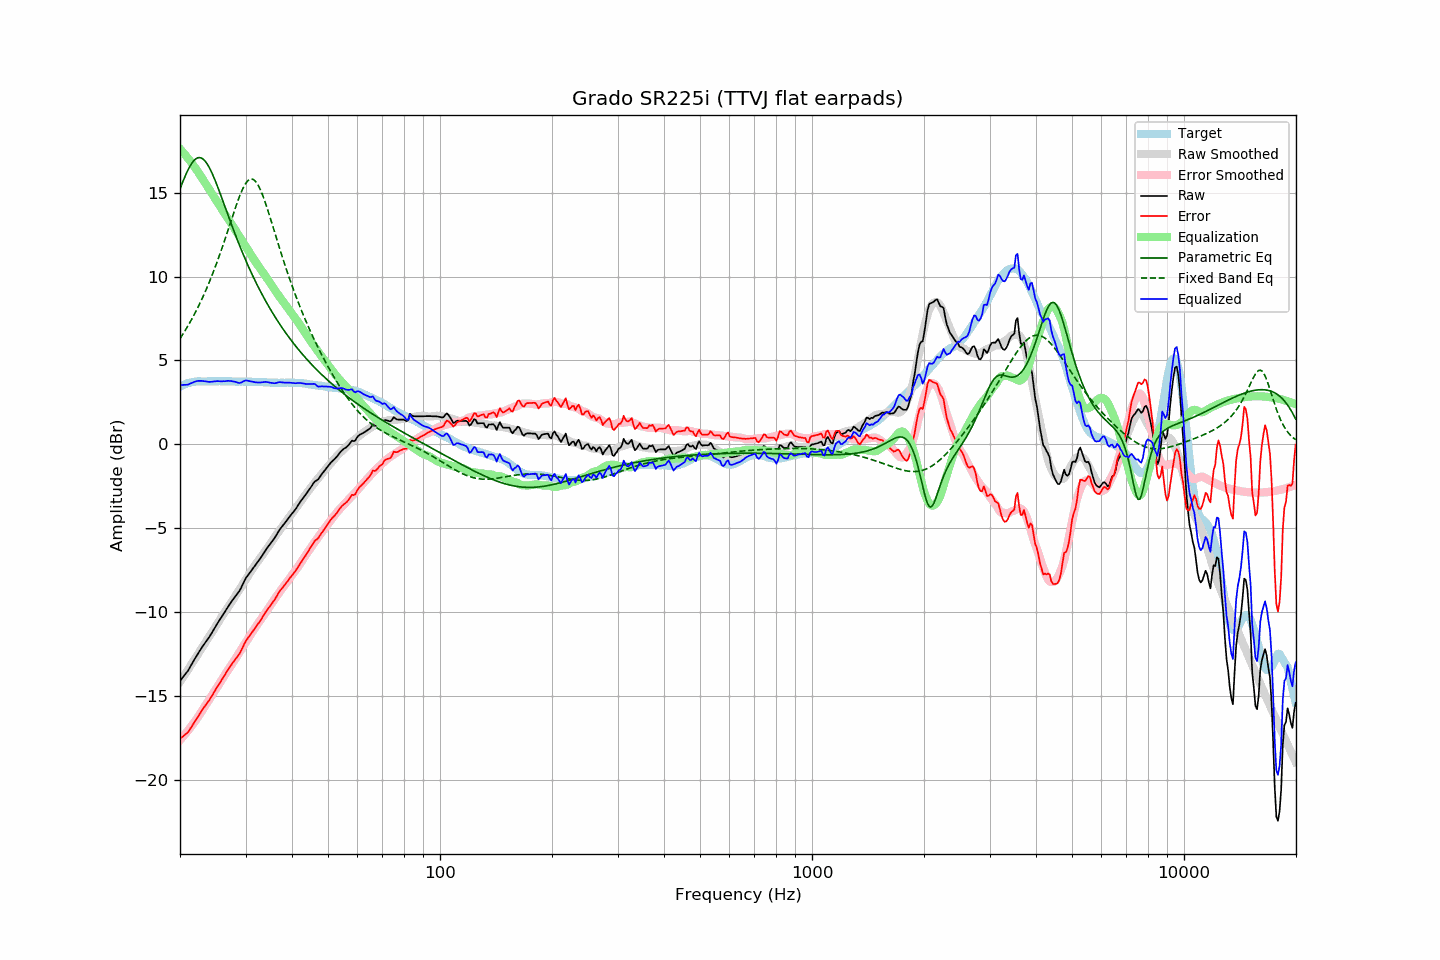

The data file committed next to this chart (first rows):
frequency, raw, error, smoothed, error_smoothed, equalization, parametric_eq, fixed_band_eq, equalized_raw, equalized_smoothed, target
20.00, -14.08, -17.52, -14.14, -17.61, 17.61, 15.22, 6.30, 3.52, 3.47, 3.44
20.20, -13.96, -17.45, -13.99, -17.50, 17.50, 15.46, 6.45, 3.54, 3.50, 3.49
20.40, -13.84, -17.38, -13.85, -17.39, 17.39, 15.70, 6.60, 3.55, 3.54, 3.54
20.61, -13.72, -17.29, -13.70, -17.27, 17.27, 15.93, 6.75, 3.55, 3.57, 3.57
20.81, -13.60, -17.22, -13.55, -17.16, 17.16, 16.15, 6.91, 3.55, 3.60, 3.62
21.02, -13.47, -17.13, -13.40, -17.04, 17.04, 16.35, 7.07, 3.56, 3.63, 3.66
21.23, -13.30, -16.98, -13.26, -16.91, 16.91, 16.53, 7.24, 3.61, 3.66, 3.68
21.44, -13.14, -16.84, -13.11, -16.79, 16.79, 16.69, 7.41, 3.65, 3.68, 3.70
21.66, -12.97, -16.69, -12.96, -16.66, 16.66, 16.83, 7.58, 3.69, 3.70, 3.72
21.87, -12.80, -16.53, -12.81, -16.53, 16.53, 16.94, 7.76, 3.73, 3.72, 3.73
22.09, -12.64, -16.39, -12.66, -16.40, 16.40, 17.02, 7.95, 3.76, 3.73, 3.75
22.31, -12.48, -16.24, -12.52, -16.26, 16.26, 17.07, 8.14, 3.78, 3.75, 3.76
22.54, -12.33, -16.09, -12.36, -16.12, 16.12, 17.08, 8.33, 3.78, 3.75, 3.76
22.76, -12.18, -15.94, -12.21, -15.97, 15.97, 17.07, 8.53, 3.79, 3.76, 3.76
22.99, -12.03, -15.78, -12.06, -15.82, 15.82, 17.02, 8.74, 3.78, 3.76, 3.75
23.22, -11.90, -15.65, -11.91, -15.67, 15.67, 16.94, 8.95, 3.76, 3.76, 3.75
23.45, -11.76, -15.51, -11.76, -15.52, 15.52, 16.83, 9.16, 3.76, 3.76, 3.75
23.69, -11.63, -15.39, -11.61, -15.37, 15.37, 16.69, 9.39, 3.74, 3.76, 3.76
23.92, -11.50, -15.26, -11.46, -15.22, 15.22, 16.53, 9.62, 3.72, 3.76, 3.76
24.16, -11.35, -15.11, -11.32, -15.08, 15.08, 16.34, 9.85, 3.73, 3.76, 3.76
24.40, -11.19, -14.96, -11.17, -14.93, 14.93, 16.14, 10.09, 3.74, 3.76, 3.77
24.65, -11.02, -14.78, -11.02, -14.78, 14.78, 15.92, 10.34, 3.75, 3.76, 3.76
24.89, -10.86, -14.62, -10.87, -14.63, 14.63, 15.69, 10.59, 3.77, 3.76, 3.76
25.14, -10.70, -14.46, -10.71, -14.47, 14.47, 15.45, 10.85, 3.77, 3.76, 3.76
25.39, -10.55, -14.32, -10.56, -14.32, 14.32, 15.20, 11.11, 3.77, 3.76, 3.77
25.65, -10.40, -14.17, -10.40, -14.16, 14.16, 14.94, 11.38, 3.76, 3.76, 3.77
25.91, -10.25, -14.01, -10.25, -14.01, 14.01, 14.68, 11.66, 3.75, 3.76, 3.76
26.16, -10.09, -13.85, -10.10, -13.86, 13.86, 14.42, 11.94, 3.77, 3.76, 3.76
26.43, -9.94, -13.70, -9.95, -13.71, 13.71, 14.15, 12.22, 3.77, 3.76, 3.76
26.69, -9.79, -13.55, -9.81, -13.57, 13.57, 13.89, 12.51, 3.77, 3.76, 3.76
26.96, -9.63, -13.39, -9.67, -13.42, 13.42, 13.62, 12.80, 3.79, 3.75, 3.76
27.23, -9.50, -13.26, -9.53, -13.28, 13.28, 13.36, 13.09, 3.78, 3.75, 3.76
27.50, -9.36, -13.12, -9.38, -13.14, 13.14, 13.10, 13.39, 3.77, 3.75, 3.76
27.77, -9.23, -12.98, -9.24, -12.99, 12.99, 12.85, 13.68, 3.76, 3.75, 3.75
28.05, -9.10, -12.85, -9.09, -12.84, 12.84, 12.60, 13.96, 3.74, 3.75, 3.75
28.33, -8.97, -12.71, -8.94, -12.68, 12.68, 12.35, 14.24, 3.71, 3.75, 3.74
28.62, -8.85, -12.59, -8.79, -12.53, 12.53, 12.10, 14.51, 3.68, 3.75, 3.74
28.90, -8.72, -12.47, -8.64, -12.38, 12.38, 11.86, 14.77, 3.66, 3.74, 3.75
29.19, -8.54, -12.28, -8.48, -12.23, 12.23, 11.62, 15.00, 3.69, 3.74, 3.74
29.48, -8.34, -12.09, -8.33, -12.07, 12.07, 11.39, 15.22, 3.73, 3.74, 3.75
29.78, -8.13, -11.87, -8.18, -11.92, 11.92, 11.16, 15.41, 3.79, 3.74, 3.74
30.08, -7.95, -11.70, -8.03, -11.77, 11.77, 10.94, 15.56, 3.82, 3.74, 3.75
30.38, -7.82, -11.56, -7.88, -11.62, 11.62, 10.72, 15.68, 3.80, 3.74, 3.74
30.68, -7.69, -11.43, -7.73, -11.47, 11.47, 10.51, 15.77, 3.78, 3.74, 3.74
30.99, -7.56, -11.30, -7.58, -11.32, 11.32, 10.30, 15.80, 3.76, 3.73, 3.74
31.30, -7.43, -11.16, -7.44, -11.17, 11.17, 10.09, 15.80, 3.73, 3.73, 3.73
31.61, -7.30, -11.03, -7.29, -11.02, 11.02, 9.89, 15.75, 3.72, 3.73, 3.73
31.93, -7.17, -10.90, -7.15, -10.87, 10.87, 9.69, 15.67, 3.70, 3.73, 3.73
32.24, -7.04, -10.76, -7.01, -10.73, 10.73, 9.50, 15.54, 3.69, 3.72, 3.72
32.57, -6.91, -10.63, -6.88, -10.60, 10.60, 9.31, 15.37, 3.69, 3.72, 3.72
32.89, -6.78, -10.50, -6.75, -10.47, 10.47, 9.12, 15.17, 3.69, 3.71, 3.72
33.22, -6.63, -10.34, -6.63, -10.33, 10.33, 8.94, 14.94, 3.70, 3.71, 3.71
33.55, -6.48, -10.19, -6.49, -10.19, 10.19, 8.77, 14.69, 3.72, 3.70, 3.71
33.89, -6.32, -10.02, -6.35, -10.05, 10.05, 8.59, 14.42, 3.73, 3.70, 3.70
34.23, -6.19, -9.89, -6.21, -9.91, 9.91, 8.42, 14.14, 3.72, 3.69, 3.70
34.57, -6.06, -9.75, -6.07, -9.76, 9.76, 8.25, 13.84, 3.70, 3.69, 3.69
34.92, -5.94, -9.63, -5.93, -9.62, 9.62, 8.09, 13.53, 3.68, 3.69, 3.69
35.27, -5.81, -9.49, -5.79, -9.48, 9.48, 7.93, 13.22, 3.66, 3.68, 3.68
35.62, -5.68, -9.36, -5.65, -9.33, 9.33, 7.77, 12.91, 3.65, 3.68, 3.68
35.97, -5.55, -9.23, -5.51, -9.19, 9.19, 7.62, 12.60, 3.64, 3.68, 3.68
... 635 more rows
